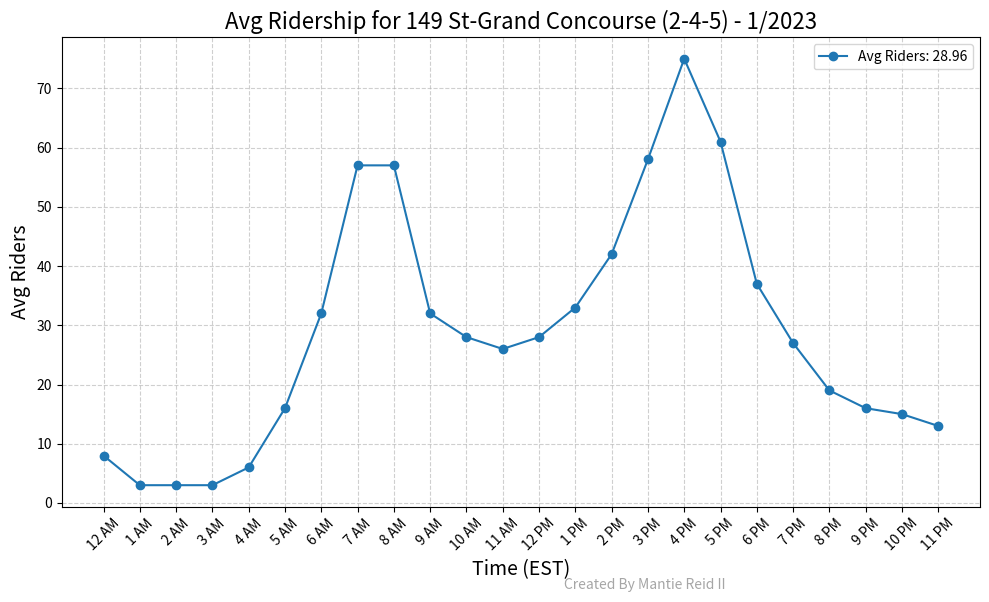

Write the Python code that produced this figure.
import matplotlib.pyplot as plt
import numpy as np

# Sample data similar to your MTA ridership
hours = [f"{h % 12 if h % 12 != 0 else 12} {'AM' if h < 12 else 'PM'}" for h in range(24)]
sample_data = [8, 3, 3, 3, 6, 16, 32, 57, 57, 32, 28, 26, 28, 33, 42, 58, 75, 61, 37, 27, 19, 16, 15, 13]

# Your watermark text
WATERMARK_TEXT = "Created By Mantie Reid II"

# Create a function to test different watermark positions
def test_watermark(x_pos=0.45, y_pos=0.00):
    plt.figure(figsize=(10, 6))
    plt.plot(hours, sample_data, marker='o', linestyle='-', 
             label=f"Avg Riders: {np.mean(sample_data):.2f}")
    plt.title(f"Avg Ridership for 149 St-Grand Concourse (2-4-5) - 1/2023", fontsize=16)
    plt.xlabel("Time (EST)", fontsize=14)
    plt.ylabel("Avg Riders", fontsize=14)
    plt.xticks(rotation=45)
    plt.grid(True, linestyle='--', alpha=0.6)
    plt.legend()
    
    # Add watermark with your name
    plt.figtext(x_pos, y_pos, WATERMARK_TEXT, ha='center', color='gray', alpha=0.7, fontsize=10)
    
    plt.tight_layout()
    plt.show()
    
    print(f"Watermark position: x={x_pos}, y={y_pos}")

# Test a specific position
test_watermark(x_pos=0.65, y_pos=0.01)

# Uncomment and modify these to try other positions
# test_watermark(x_pos=0.7, y_pos=0.01)  # More to the right
# test_watermark(x_pos=0.6, y_pos=0.005) # Lower position
# test_watermark(x_pos=0.75, y_pos=0.02) # Higher and more right